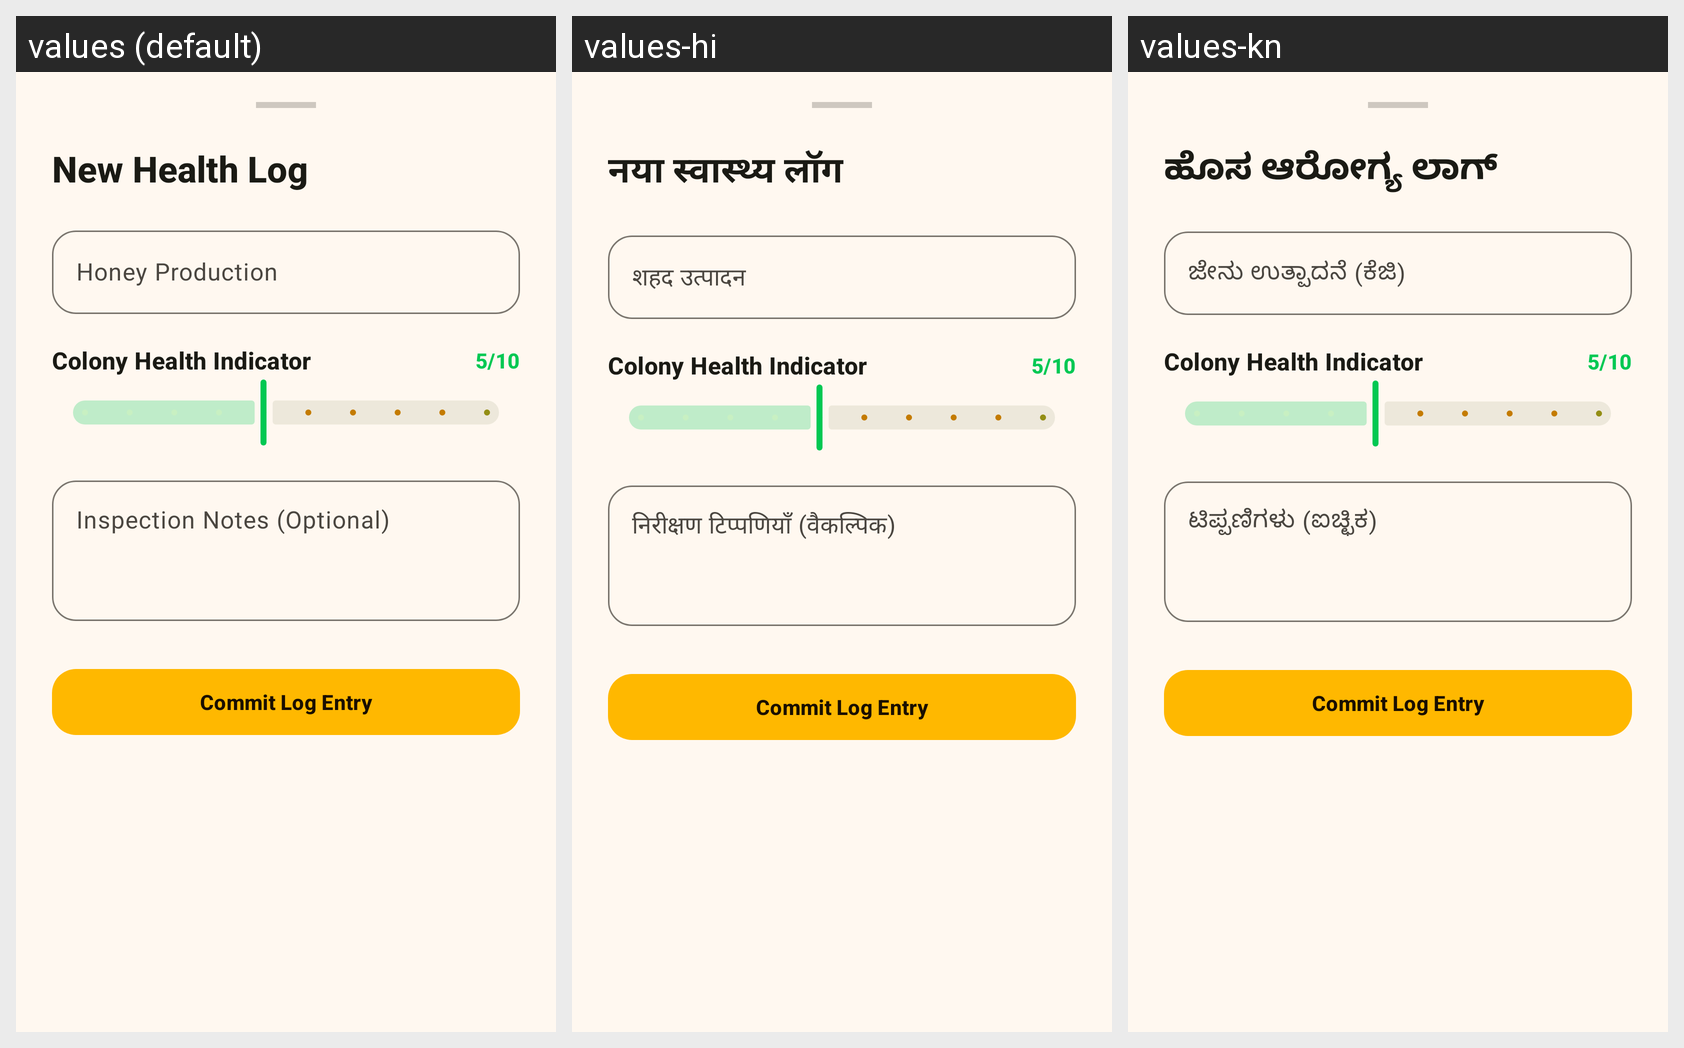

The same Android screen rendered under several of its app's locales, left to right. List the strings drawn on it with the default value and each locale's translation.
Android screen res/layout/dialog_add_log.xml rendered under 3 locales, left to right: values (default), values-hi, values-kn. Device: Nexus 5 (rendered at 1080×1920; each locale shown at half size, 540×960, under a caption strip naming it); theme Theme.MadhuSiri.
Strings drawn on this screen, with the default value and each locale's value (text and hints the layout hard-codes, and strings that could not be matched under every locale, appear in the picture but are not listed):

new_health_log
  values: New Health Log
  values-hi: नया स्वास्थ्य लॉग
  values-kn: ಹೊಸ ಆರೋಗ್ಯ ಲಾಗ್

honey_production_hint
  values: Honey Production
  values-hi: शहद उत्पादन
  values-kn: ಜೇನು ಉತ್ಪಾದನೆ (ಕೆಜಿ)

notes_hint
  values: Inspection Notes (Optional)
  values-hi: निरीक्षण टिप्पणियाँ (वैकल्पिक)
  values-kn: ಟಿಪ್ಪಣಿಗಳು (ಐಚ್ಛಿಕ)
